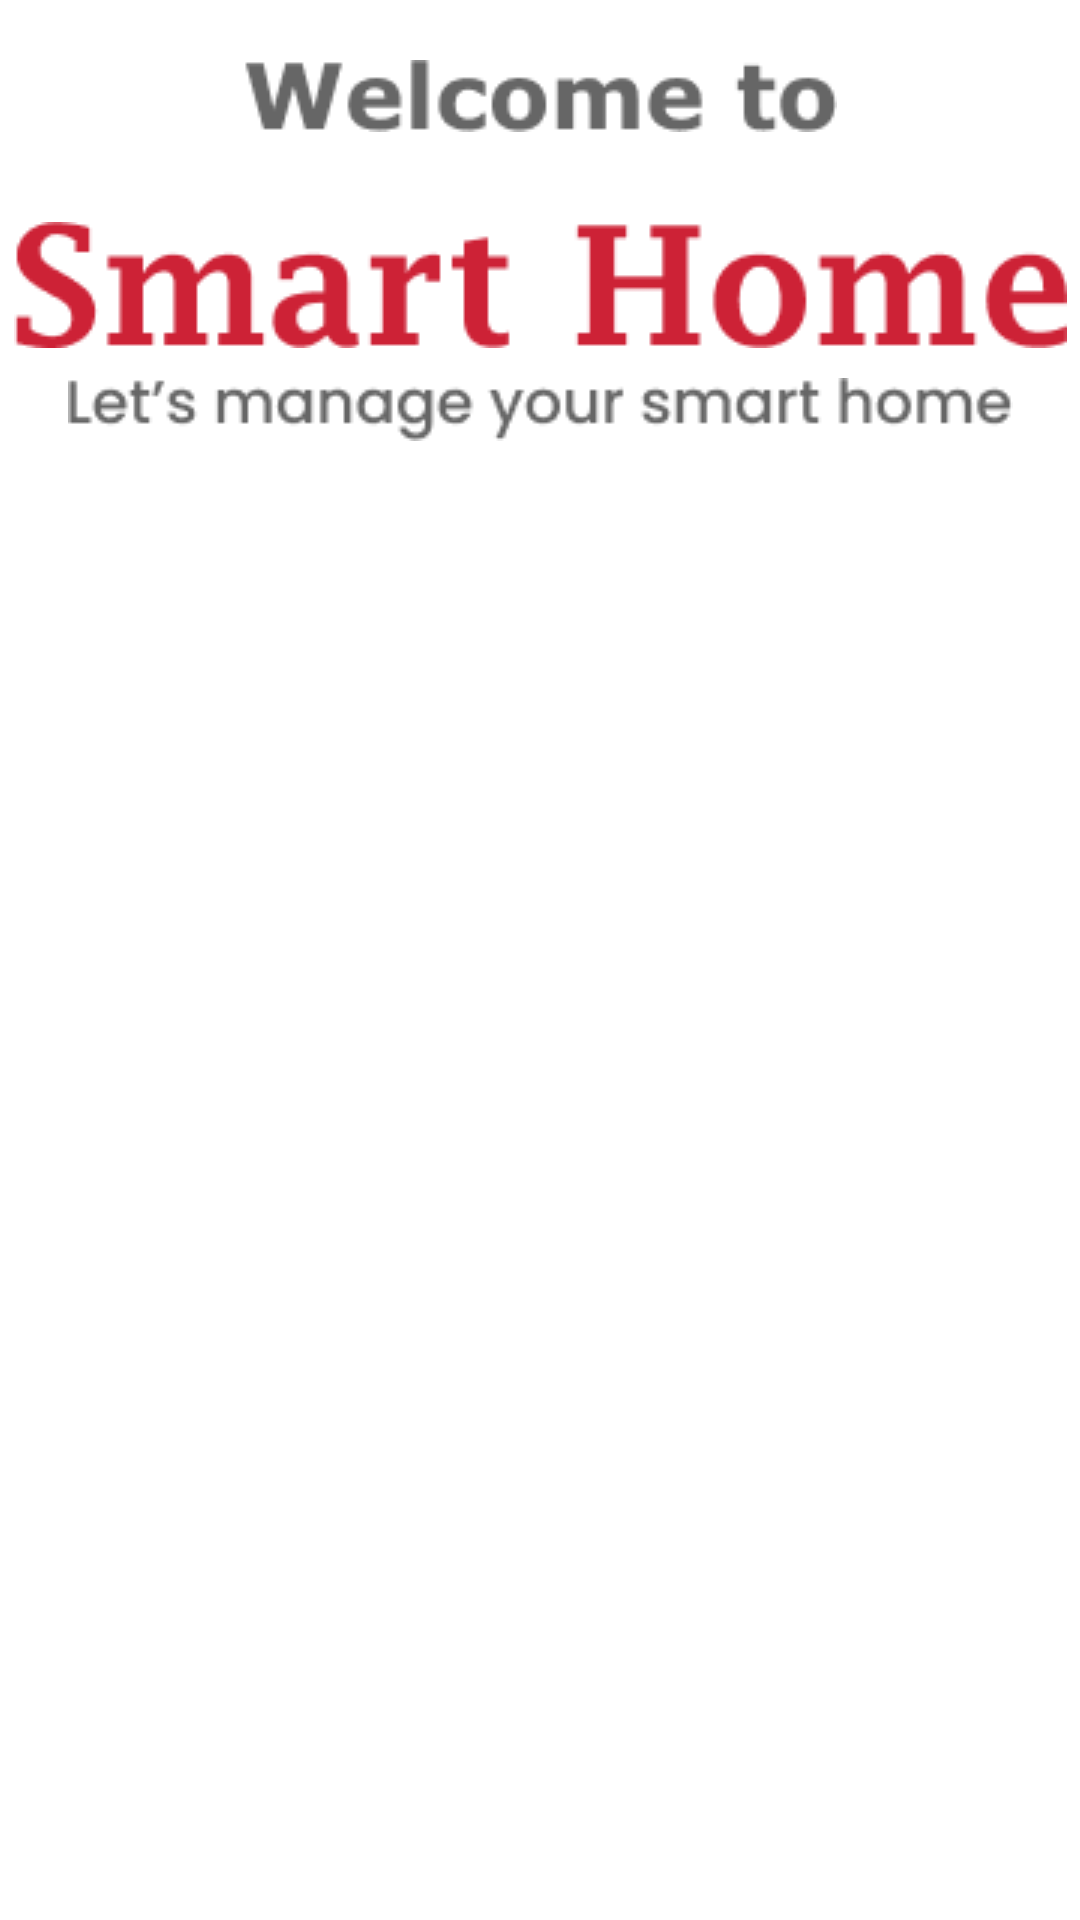

Reconstruct the res/layout file that produces this screen, plus the resources it refers to.
<!-- AndroidManifest.xml: application theme Theme.Ws10 -->
<!-- res/layout/activity_main.xml -->
<?xml version="1.0" encoding="utf-8"?>
<androidx.constraintlayout.widget.ConstraintLayout xmlns:android="http://schemas.android.com/apk/res/android"
    xmlns:app="http://schemas.android.com/apk/res-auto"
    xmlns:tools="http://schemas.android.com/tools"
    android:layout_width="match_parent"
    android:layout_height="match_parent"
    android:background="@drawable/bg"
    tools:context=".MainActivity" >

    <ImageView
        android:id="@+id/imageView2"
        android:layout_width="wrap_content"
        android:layout_height="wrap_content"
        app:layout_constraintEnd_toEndOf="parent"
        app:layout_constraintTop_toTopOf="parent"
        app:srcCompat="@drawable/lamp" />

    <ImageView
        android:id="@+id/imageView"
        android:layout_width="wrap_content"
        android:layout_height="wrap_content"
        android:layout_marginTop="20dp"
        app:layout_constraintEnd_toEndOf="parent"
        app:layout_constraintStart_toStartOf="parent"
        app:layout_constraintTop_toBottomOf="@+id/imageView2"
        app:srcCompat="@drawable/welcome_to" />

    <ImageView
        android:id="@+id/imageView3"
        android:layout_width="wrap_content"
        android:layout_height="wrap_content"
        android:layout_marginTop="30dp"
        app:layout_constraintEnd_toEndOf="parent"
        app:layout_constraintStart_toStartOf="parent"
        app:layout_constraintTop_toBottomOf="@+id/imageView"
        app:srcCompat="@drawable/smart_home" />

    <ImageView
        android:id="@+id/imageView4"
        android:layout_width="wrap_content"
        android:layout_height="wrap_content"
        android:layout_marginTop="10dp"
        app:layout_constraintEnd_toEndOf="parent"
        app:layout_constraintStart_toStartOf="parent"
        app:layout_constraintTop_toBottomOf="@+id/imageView3"
        app:srcCompat="@drawable/manage_home" />

</androidx.constraintlayout.widget.ConstraintLayout>
<!-- resources referenced by this layout -->
<resources>
  <!-- drawable manage_home: png bitmap (drawable, 2677 bytes) -->
  <!-- drawable smart_home: png bitmap (drawable, 4268 bytes) -->
  <!-- drawable welcome_to: png bitmap (drawable, 1978 bytes) -->
  <style name="Theme.Ws10" parent="Theme.MaterialComponents.DayNight.DarkActionBar">
          
          <item name="colorPrimary">@color/purple_500</item>
          <item name="colorPrimaryVariant">@color/purple_700</item>
          <item name="colorOnPrimary">@color/white</item>
          
          <item name="colorSecondary">@color/teal_200</item>
          <item name="colorSecondaryVariant">@color/teal_700</item>
          <item name="colorOnSecondary">@color/black</item>
          
          <item name="android:statusBarColor">?attr/colorPrimaryVariant</item>
          
      </style>
  <color name="purple_500">#FF6200EE</color>
  <color name="purple_700">#FF3700B3</color>
  <color name="white">#FFFFFFFF</color>
  <color name="teal_200">#FF03DAC5</color>
  <color name="teal_700">#FF018786</color>
  <color name="black">#FF000000</color>
</resources>
